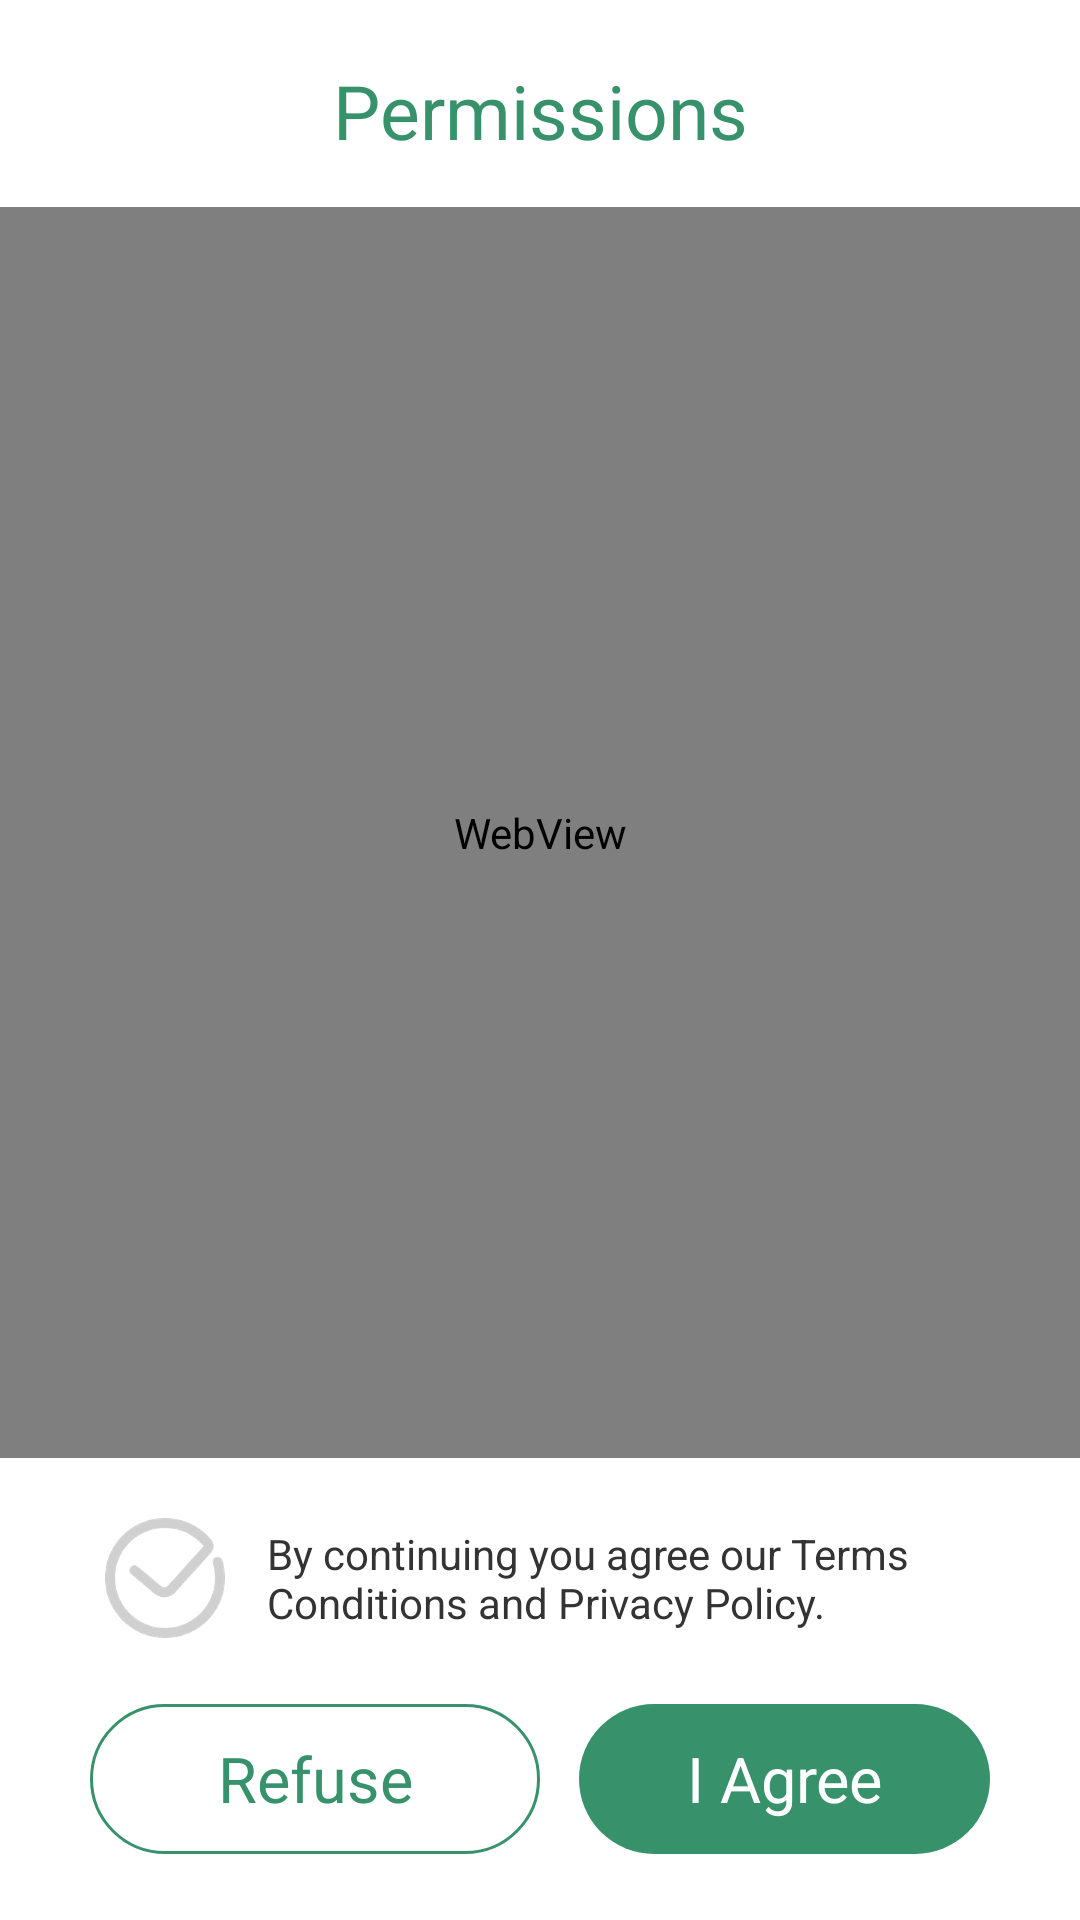

Layout XML and referenced resources for this Android screen:
<!-- AndroidManifest.xml: application theme Theme.Cash.NoActionBar -->
<!-- res/layout/activity_privacy.xml -->
<?xml version="1.0" encoding="utf-8"?>
<LinearLayout xmlns:android="http://schemas.android.com/apk/res/android"
    android:layout_width="match_parent"
    android:layout_height="match_parent"
    android:orientation="vertical">



        <LinearLayout
            android:layout_width="match_parent"
            android:layout_height="match_parent"
            android:orientation="vertical">

            <TextView
                android:layout_width="match_parent"
                android:layout_height="34dp"
                android:layout_marginTop="20dp"
                android:gravity="center"
                android:text="Permissions"
                android:textColor="#ff37926b"
                android:textSize="25sp" />

            <WebView
                android:id="@+id/wev"
                android:layout_weight="1"
                android:layout_width="match_parent"
                android:layout_height="match_parent"
                android:layout_marginTop="15dp" />

            <LinearLayout
                android:layout_width="match_parent"
                android:layout_height="wrap_content"
                android:layout_marginLeft="35dp"
                android:layout_marginTop="20dp"
                android:layout_marginRight="35dp"
                android:gravity="center_vertical"
                android:orientation="horizontal">

                <CheckBox
                    android:id="@+id/agreeCheckBox"
                    android:layout_width="40dp"
                    android:layout_height="40dp"
                    android:background="@drawable/custom_checkbox_background"
                    android:button="@null"
                    android:checked="false" />

                <TextView
                    android:id="@+id/agree"
                    android:layout_width="wrap_content"
                    android:layout_height="wrap_content"
                    android:layout_marginLeft="14dp"
                    android:text="By continuing you agree our Terms  Conditions and Privacy Policy."
                    android:textColor="#333333"
                    android:textSize="14sp" />

            </LinearLayout>

            <LinearLayout
                android:id="@+id/ll_tx"
                android:layout_width="match_parent"
                android:layout_height="wrap_content"
                android:layout_marginLeft="30dp"
                android:layout_marginTop="22dp"
                android:layout_marginRight="30dp"
                android:layout_marginBottom="22dp"
                android:orientation="horizontal">


                <TextView
                    android:id="@+id/txrefuse"
                    android:layout_width="match_parent"
                    android:layout_height="50dp"
                    android:layout_weight="1"
                    android:background="@drawable/button_shapwhite40"
                    android:gravity="center"
                    android:text="Refuse"
                    android:textColor="@color/colorPrimary"
                    android:textSize="21sp" />

                <TextView
                    android:id="@+id/txagree"
                    android:layout_width="match_parent"
                    android:layout_height="50dp"
                    android:layout_marginLeft="13dp"
                    android:layout_weight="1"
                    android:background="@drawable/button_shap"
                    android:gravity="center"
                    android:text="I Agree"
                    android:textColor="@color/white"
                    android:textSize="21sp" />
            </LinearLayout>
        </LinearLayout>
</LinearLayout>
<!-- resources referenced by this layout -->
<resources>
  <color name="colorPrimary">#37926B</color>
  <color name="white">#FFFFFFFF</color>
  <!-- drawable button_shap (drawable) -->
  <?xml version="1.0" encoding="utf-8"?>
  <shape xmlns:android="http://schemas.android.com/apk/res/android"
      android:shape="rectangle">
  
      <solid android:color="@color/colorPrimary"/>
  
      <corners android:radius="40dp" />
  
  
  </shape>
  <!-- drawable button_shapwhite40 (drawable) -->
  <?xml version="1.0" encoding="utf-8"?>
  <shape xmlns:android="http://schemas.android.com/apk/res/android"
      android:shape="rectangle">
  
      <solid android:color="@color/white"/>
  
      <corners android:radius="40dp" />
      <stroke
          android:width="1dp"
          android:color="@color/colorPrimary" />
  
  </shape>
  <!-- drawable custom_checkbox_background (drawable) -->
  <selector xmlns:android="http://schemas.android.com/apk/res/android">
      
      <item android:drawable="@mipmap/checked" android:state_checked="true" />
      
      <item android:drawable="@mipmap/unchecked" />
  </selector>
  <style name="Theme.Cash.NoActionBar">
          <item name="windowActionBar">false</item>
          <item name="windowNoTitle">true</item>
      </style>
</resources>
